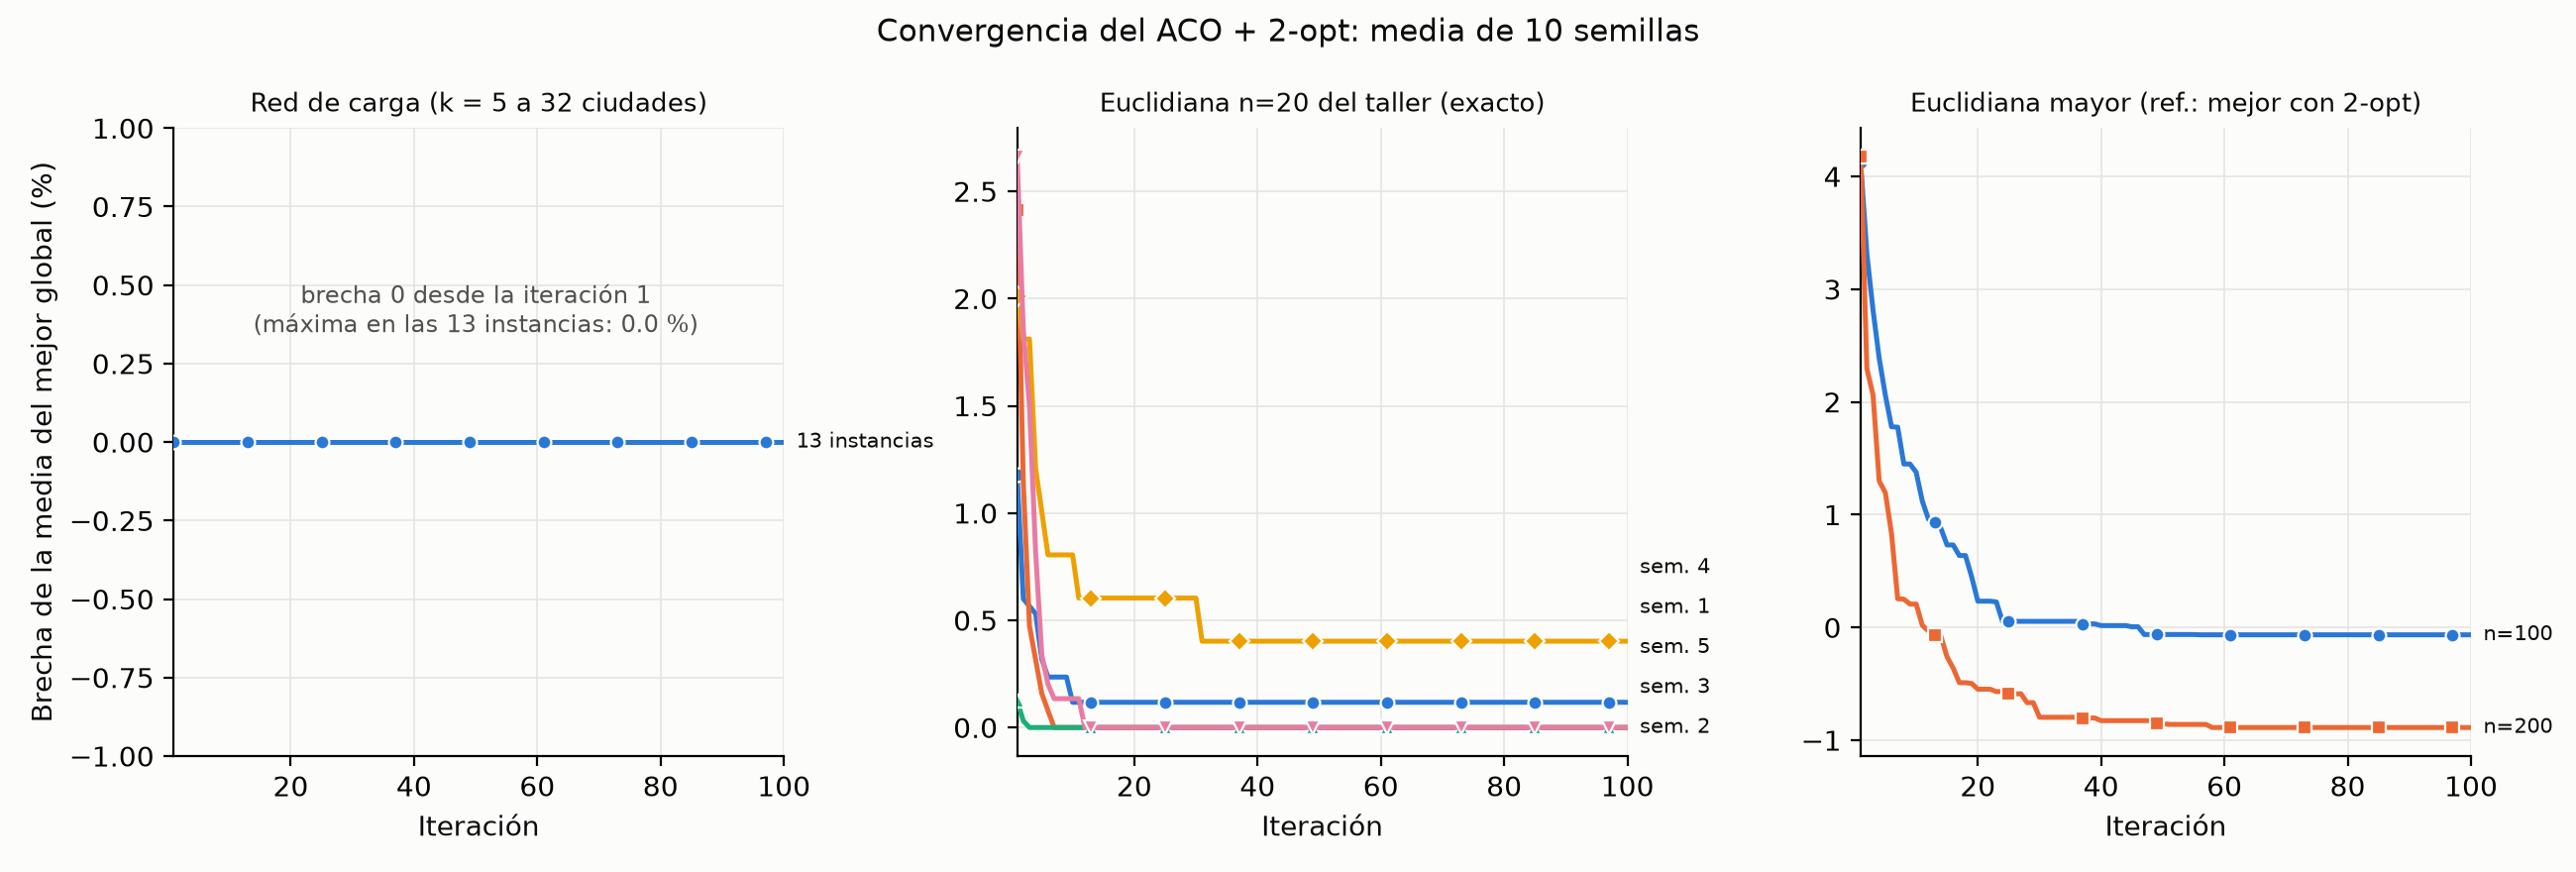

The file beside this chart, header and first rows:
familia, k, instancia, iteracion, costo_medio_mejor_global, brecha_pct
red de carga, 5, 1, 1, 885.4, -0.0000
red de carga, 5, 1, 2, 885.4, -0.0000
red de carga, 5, 1, 3, 885.4, -0.0000
red de carga, 5, 1, 4, 885.4, -0.0000
red de carga, 5, 1, 5, 885.4, -0.0000
red de carga, 5, 1, 6, 885.4, -0.0000
red de carga, 5, 1, 7, 885.4, -0.0000
red de carga, 5, 1, 8, 885.4, -0.0000
red de carga, 5, 1, 9, 885.4, -0.0000
red de carga, 5, 1, 10, 885.4, -0.0000
red de carga, 5, 1, 11, 885.4, -0.0000
red de carga, 5, 1, 12, 885.4, -0.0000
red de carga, 5, 1, 13, 885.4, -0.0000
red de carga, 5, 1, 14, 885.4, -0.0000
red de carga, 5, 1, 15, 885.4, -0.0000
red de carga, 5, 1, 16, 885.4, -0.0000
red de carga, 5, 1, 17, 885.4, -0.0000
red de carga, 5, 1, 18, 885.4, -0.0000
red de carga, 5, 1, 19, 885.4, -0.0000
red de carga, 5, 1, 20, 885.4, -0.0000
red de carga, 5, 1, 21, 885.4, -0.0000
red de carga, 5, 1, 22, 885.4, -0.0000
red de carga, 5, 1, 23, 885.4, -0.0000
red de carga, 5, 1, 24, 885.4, -0.0000
red de carga, 5, 1, 25, 885.4, -0.0000
red de carga, 5, 1, 26, 885.4, -0.0000
red de carga, 5, 1, 27, 885.4, -0.0000
red de carga, 5, 1, 28, 885.4, -0.0000
red de carga, 5, 1, 29, 885.4, -0.0000
red de carga, 5, 1, 30, 885.4, -0.0000
red de carga, 5, 1, 31, 885.4, -0.0000
red de carga, 5, 1, 32, 885.4, -0.0000
red de carga, 5, 1, 33, 885.4, -0.0000
red de carga, 5, 1, 34, 885.4, -0.0000
red de carga, 5, 1, 35, 885.4, -0.0000
red de carga, 5, 1, 36, 885.4, -0.0000
red de carga, 5, 1, 37, 885.4, -0.0000
red de carga, 5, 1, 38, 885.4, -0.0000
red de carga, 5, 1, 39, 885.4, -0.0000
red de carga, 5, 1, 40, 885.4, -0.0000
red de carga, 5, 1, 41, 885.4, -0.0000
red de carga, 5, 1, 42, 885.4, -0.0000
red de carga, 5, 1, 43, 885.4, -0.0000
red de carga, 5, 1, 44, 885.4, -0.0000
red de carga, 5, 1, 45, 885.4, -0.0000
red de carga, 5, 1, 46, 885.4, -0.0000
red de carga, 5, 1, 47, 885.4, -0.0000
red de carga, 5, 1, 48, 885.4, -0.0000
red de carga, 5, 1, 49, 885.4, -0.0000
red de carga, 5, 1, 50, 885.4, -0.0000
red de carga, 5, 1, 51, 885.4, -0.0000
red de carga, 5, 1, 52, 885.4, -0.0000
red de carga, 5, 1, 53, 885.4, -0.0000
red de carga, 5, 1, 54, 885.4, -0.0000
red de carga, 5, 1, 55, 885.4, -0.0000
red de carga, 5, 1, 56, 885.4, -0.0000
red de carga, 5, 1, 57, 885.4, -0.0000
red de carga, 5, 1, 58, 885.4, -0.0000
red de carga, 5, 1, 59, 885.4, -0.0000
red de carga, 5, 1, 60, 885.4, -0.0000
... 1,940 more rows
